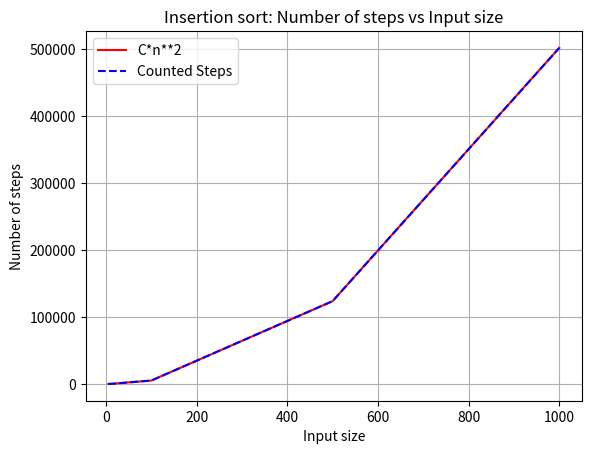

Here is the Python script that generated this plot:
import matplotlib.pyplot as plt
import random

# Initialize arrays for sorting algorithms
arr5 = [random.randint(0, 100) for i in range(5)]
arr20 = [random.randint(0, 100) for i in range(10)]
arr100 = [random.randint(0, 100) for i in range(100)]
arr500 = [random.randint(0, 100) for i in range(500)]
arr1000 = [random.randint(0, 100) for i in range(1000)]
arrs = [arr5, arr20, arr100, arr500, arr1000]

def insertion_sort(arr):
    n = len(arr)
    num_steps = 0

    # If the array has 0 or 1 element, it is already sorted, so return
    if n <= 1:
        return num_steps, n
    
    # Iterate over the array starting from the second element
    for i in range(1, n):
        num_steps += 2
        # Store the current element as the key to be inserted in the right position
        key = arr[i]
        j = i-1
        # Move elements greater than key one position ahead
        while j >= 0 and key < arr[j]:
            num_steps += 2
            # Shift elements to the right
            arr[j+1] = arr[j]
            j -= 1
        # Insert the key in the right position
        num_steps += 1
        arr[j+1] = key

     # Return the number of steps and the length of the array
    return num_steps, n


steps = []
input_sizes = []
actual_array = []

for arr in arrs:
    num_steps, n = insertion_sort(arr)
    steps.append(num_steps)
    input_sizes.append(n)
    constant_factor = num_steps / n**2
    actual = constant_factor * n**2
    actual_array.append(actual)
    print(f"Array length: {n}, Number of steps: {num_steps}, Constant factor: {constant_factor}")

plt.plot(input_sizes, actual_array, label="C*n**2", color='red')
plt.plot(input_sizes, steps, label="Counted Steps",color='blue', linestyle='--')
plt.xlabel('Input size')
plt.ylabel('Number of steps')
plt.title('Insertion sort: Number of steps vs Input size')
plt.legend()
plt.grid(True)
plt.show()
